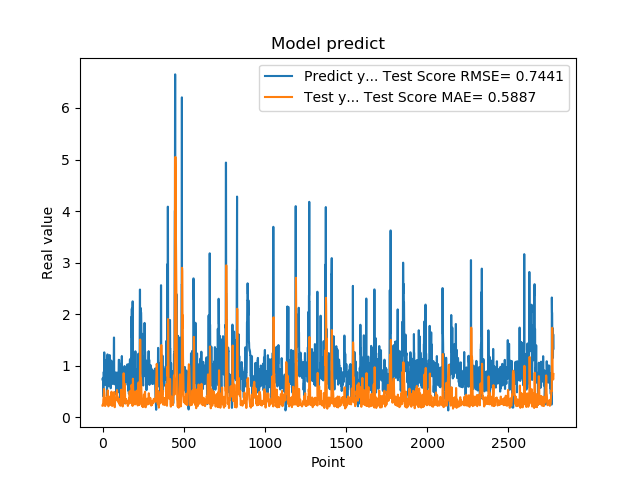

The file beside this chart, header and first rows:
7.321749925613403320e-01, 2.257208957086500878e-01
7.321749925613403320e-01, 2.452776681838207962e-01
7.640249729156494141e-01, 2.317654731647036670e-01
7.640249729156494141e-01, 2.433559557987637068e-01
4.072830080986022949e-01, 2.667420985701049463e-01
4.752210080623625599e-01, 3.443876086907183276e-01
4.752210080623625599e-01, 3.608049065731786520e-01
8.781340122222900391e-01, 4.078588863583282320e-01
8.781340122222900391e-01, 4.845006837308735714e-01
7.414129972457885742e-01, 5.489039699783657689e-01
1.258002042770385520e+00, 4.871212595804096934e-01
1.258002042770385520e+00, 4.595430072815330780e-01
1.069700956344604492e+00, 4.323767846695906747e-01
1.069700956344604492e+00, 3.921276848644452140e-01
7.274609804153442383e-01, 2.936877348477761607e-01
7.892770171165466309e-01, 2.273016724237886532e-01
7.892770171165466309e-01, 2.166411559128269826e-01
6.237750053405761719e-01, 2.246640167626436924e-01
6.237750053405761719e-01, 2.715022306413335529e-01
6.914690136909484863e-01, 2.800488414723724118e-01
8.557710051536558948e-01, 2.873339044551034283e-01
8.557710051536558948e-01, 3.318841588102143803e-01
7.093830108642578125e-01, 3.677135166553128220e-01
7.093830108642578125e-01, 3.325324573166176800e-01
1.014547944068908691e+00, 2.676568156818993627e-01
1.115731000900268555e+00, 2.638563614748328789e-01
1.115731000900268555e+00, 3.491928166678853751e-01
4.182830154895783026e-01, 3.851186152210824831e-01
4.182830154895783026e-01, 3.210570184361110635e-01
1.002280950546264648e+00, 2.450604068385333345e-01
1.218860983848571777e+00, 2.878805381541947872e-01
1.218860983848571777e+00, 4.468201822674944812e-01
1.143296003341674805e+00, 5.211979083186074613e-01
1.143296003341674805e+00, 3.987033640950651270e-01
6.528189778327941895e-01, 2.760297435592660165e-01
6.746559739112854004e-01, 2.431715906167101482e-01
6.746559739112854004e-01, 2.114982782425174346e-01
6.009536385536193848e-01, 2.194083118679130417e-01
6.009536385536193848e-01, 2.905996250931644487e-01
6.694570183753967285e-01, 3.336975308208616209e-01
6.538079977035522461e-01, 3.482959457692650362e-01
6.538079977035522461e-01, 3.868345629294534516e-01
7.814120054244995117e-01, 4.001592084429723140e-01
7.814120054244995117e-01, 3.504176515652560053e-01
1.206303954124450906e+00, 3.074444618873806157e-01
8.469259738922119141e-01, 3.774191744239900337e-01
8.469259738922119141e-01, 3.711196054124187294e-01
8.286409974098205566e-01, 3.176204950045469766e-01
8.286409974098205566e-01, 2.518134928643557813e-01
6.482390165328979492e-01, 2.373356985756234772e-01
5.623700022697448730e-01, 2.468719658518801763e-01
5.623700022697448730e-01, 2.724305127307669050e-01
7.183309793472290039e-01, 3.171087359248307980e-01
7.183309793472290039e-01, 3.842374344824309174e-01
1.099647998809814453e+00, 4.520460811287675407e-01
9.541710019111632191e-01, 4.960434331474469771e-01
9.541710019111632191e-01, 4.775803020876481231e-01
7.290139794349670410e-01, 4.049340743906053586e-01
7.290139794349670410e-01, 2.993298257501033066e-01
6.694499850273132324e-01, 2.182411437547077115e-01
8.631219863891601562e-01, 2.326089861651743362e-01
... 2,719 more rows
